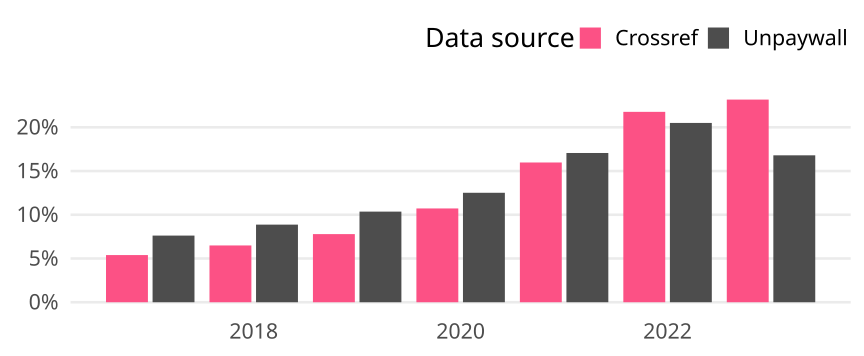

Values plotted in this chart, from the file beside it:
cr_year, cat, article_total, name, oa_articles, oa_share
2017, Germany, 16429, Crossref, 886, 0.05393
2017, Germany, 16429, Unpaywall, 1252, 0.07621
2018, Germany, 16373, Crossref, 1063, 0.06492
2018, Germany, 16373, Unpaywall, 1453, 0.08874
2019, Germany, 15904, Crossref, 1239, 0.0779
2019, Germany, 15904, Unpaywall, 1648, 0.1036
2020, Germany, 14997, Crossref, 1608, 0.1072
2020, Germany, 14997, Unpaywall, 1877, 0.1252
2021, Germany, 15272, Crossref, 2440, 0.1598
2021, Germany, 15272, Unpaywall, 2606, 0.1706
2022, Germany, 13268, Crossref, 2888, 0.2177
2022, Germany, 13268, Unpaywall, 2720, 0.205
2023, Germany, 10704, Crossref, 2480, 0.2317
2023, Germany, 10704, Unpaywall, 1798, 0.168
